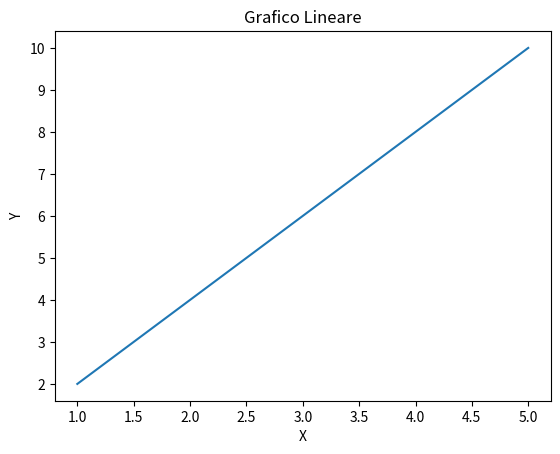

This chart was generated by the following Python code:
# Questo � il file esercizio-7-4.py
# 7.4: Genera un grafico semplice usando `matplotlib`.
import matplotlib.pyplot as plt
x = [1, 2, 3, 4, 5]
y = [2, 4, 6, 8, 10]
plt.plot(x, y)
plt.title("Grafico Lineare")
plt.xlabel("X")
plt.ylabel("Y")
plt.show()

